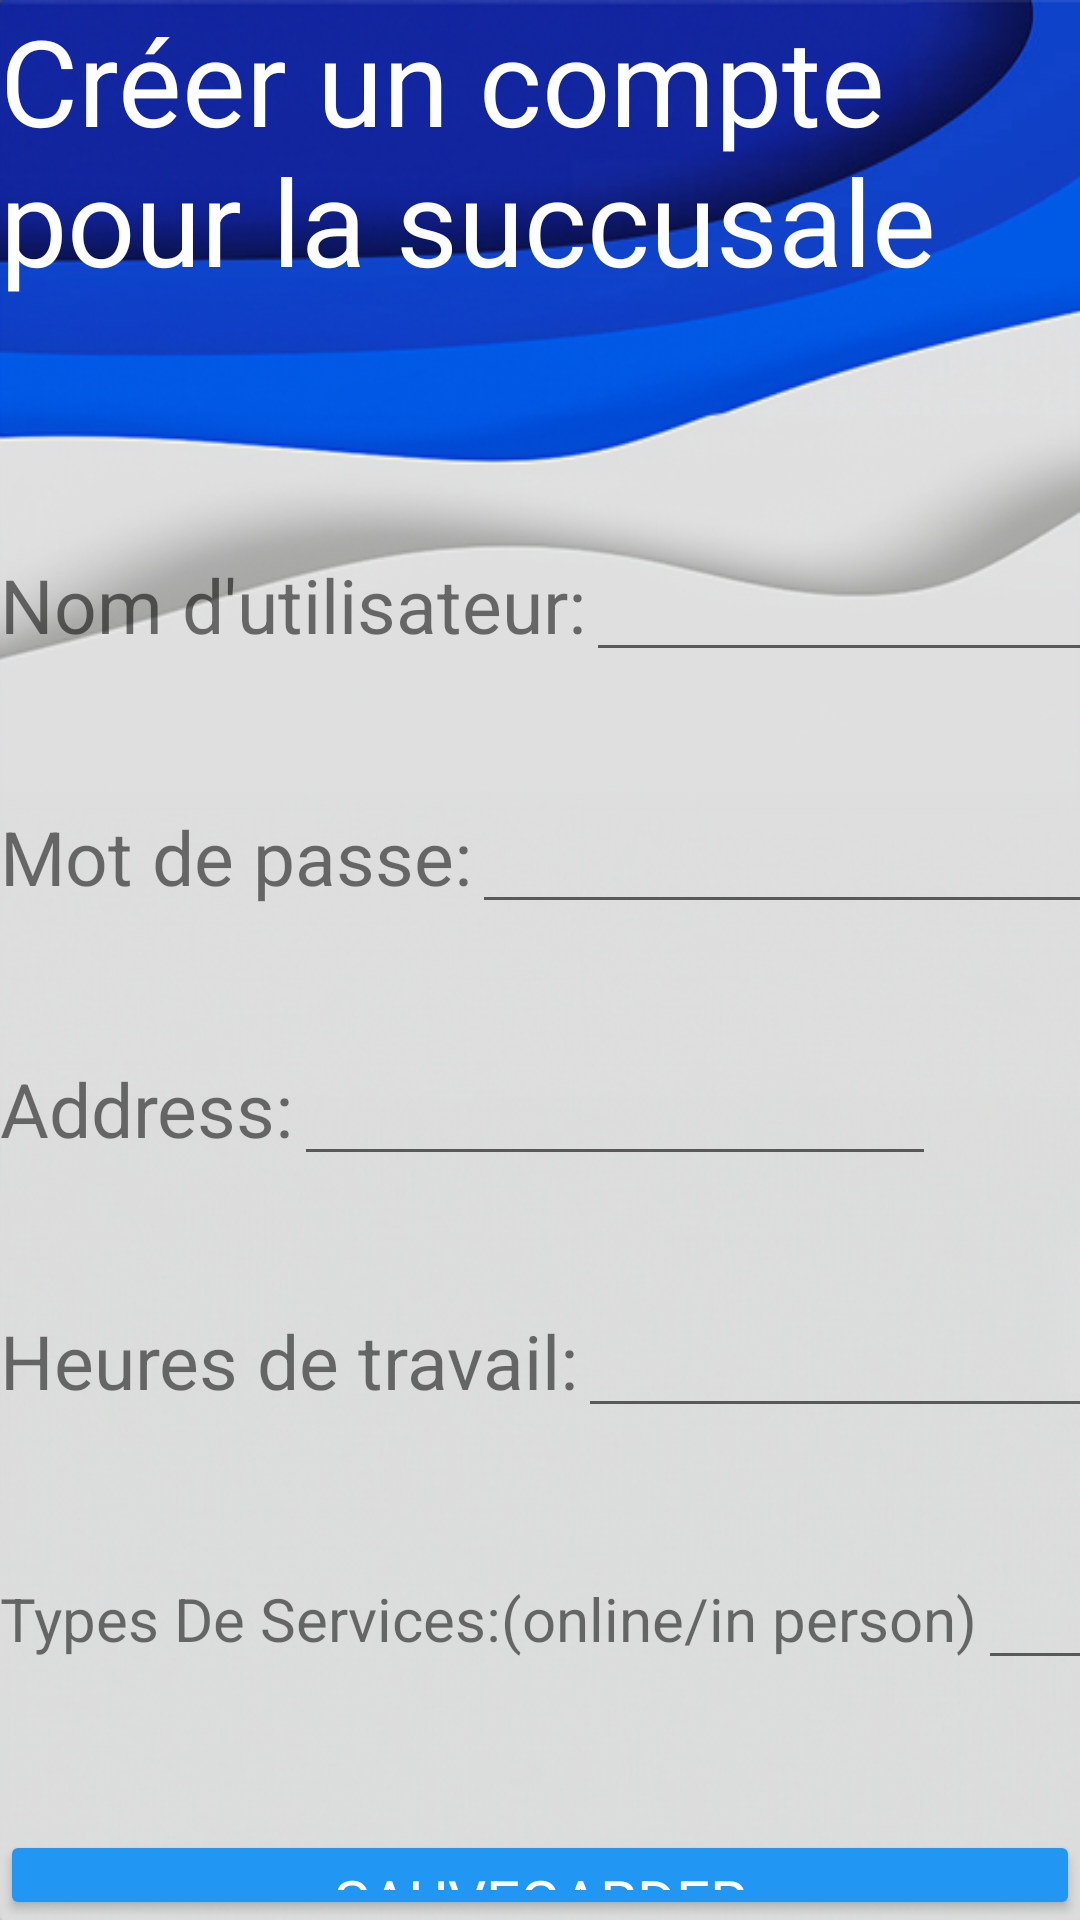

Write the Android layout XML for this screen, with the resource values it uses.
<!-- AndroidManifest.xml: application theme Theme.ServiceNovigrad -->
<!-- res/layout/activity_create_account_succusale.xml -->
<?xml version="1.0" encoding="utf-8"?>
<RelativeLayout xmlns:android="http://schemas.android.com/apk/res/android"
    xmlns:app="http://schemas.android.com/apk/res-auto"
    xmlns:tools="http://schemas.android.com/tools"
    android:layout_width="match_parent"
    android:layout_height="match_parent"
    tools:context=".Create_Account_Succusale">


    <LinearLayout
        android:layout_width="match_parent"
        android:layout_height="match_parent"
        android:orientation="vertical"
        android:background="@drawable/wave9">
        <TextView
            android:layout_width="match_parent"
            android:layout_height="wrap_content"
            android:text="Créer un compte pour la succusale"
            android:textColor="@color/white"
            android:textSize="40dp">
        </TextView>
        <Space
            android:layout_width="match_parent"
            android:layout_height="80dp">
        </Space>
        <LinearLayout
            android:layout_width="match_parent"
            android:layout_height="wrap_content"
            android:orientation="vertical">

            <LinearLayout
                android:layout_width="match_parent"
                android:layout_height="match_parent"
                android:orientation="horizontal">

                <TextView
                    android:id="@+id/textView"
                    android:layout_width="wrap_content"
                    android:layout_height="wrap_content"
                    android:text="Nom d'utilisateur:"
                    android:textSize="25sp" />

                <EditText
                    android:id="@+id/newUsernameOfSuccursale"
                    android:layout_width="214dp"
                    android:layout_height="wrap_content"
                    android:textSize="20dp"></EditText>
            </LinearLayout>

        </LinearLayout>
        <Space
            android:layout_width="match_parent"
            android:layout_height="40dp">
        </Space>
        <LinearLayout
            android:layout_width="match_parent"
            android:layout_height="wrap_content"
            android:orientation="vertical">

            <LinearLayout
                android:layout_width="match_parent"
                android:layout_height="match_parent"
                android:orientation="horizontal">

                <TextView
                    android:id="@+id/textView2"
                    android:layout_width="wrap_content"
                    android:layout_height="wrap_content"
                    android:layout_weight="0"
                    android:text="Mot de passe:"
                    android:textSize="25sp" />

                <EditText
                    android:id="@+id/newPasswordOfSuccursale"
                    android:layout_width="252dp"
                    android:layout_height="wrap_content"
                    android:inputType="textPassword"
                    android:textSize="20dp"></EditText>
            </LinearLayout>

        </LinearLayout>
        <Space
            android:layout_width="wrap_content"
            android:layout_height="40dp">
        </Space>
        <LinearLayout
            android:layout_width="match_parent"
            android:layout_height="wrap_content"
            android:orientation="horizontal">

            <TextView
                android:layout_width="wrap_content"
                android:layout_height="wrap_content"
                android:text="Address:"
                android:textSize="25sp" />

            <EditText
                android:id="@+id/addressOfSuccursale"
                android:layout_width="214dp"
                android:layout_height="wrap_content"
                android:textSize="20dp"></EditText>
        </LinearLayout>
        <Space
            android:layout_width="wrap_content"
            android:layout_height="40dp">
        </Space>
        <LinearLayout
            android:layout_width="match_parent"
            android:layout_height="wrap_content"
            android:orientation="horizontal">

            <TextView
                android:layout_width="wrap_content"
                android:layout_height="wrap_content"
                android:text="Heures de travail:"
                android:textSize="25sp" />

            <EditText
                android:id="@+id/heuresDeTravail"
                android:layout_width="214dp"
                android:layout_height="wrap_content"
                android:textSize="20dp"></EditText>
        </LinearLayout>
        <Space
            android:layout_width="wrap_content"
            android:layout_height="40dp">
        </Space>
        <LinearLayout
            android:layout_width="match_parent"
            android:layout_height="wrap_content"
            android:orientation="horizontal">

            <TextView
                android:layout_width="wrap_content"
                android:layout_height="wrap_content"
                android:text="Types De Services:(online/in person)"
                android:textSize="20dp" />

            <EditText
                android:id="@+id/typesDeServices"
                android:layout_width="214dp"
                android:layout_height="wrap_content"
                android:textSize="20dp"></EditText>
        </LinearLayout>
        <Space
            android:layout_width="match_parent"
            android:layout_height="50dp">
        </Space>
        <LinearLayout
            android:layout_width="fill_parent"
            android:layout_height="wrap_content"
            android:orientation="vertical">

            <Button
                android:id="@+id/updateServiceOfSuccursale"
                android:layout_width="match_parent"
                android:layout_height="wrap_content"
                android:text="Sauvegarder"
                android:backgroundTint="@color/lightBlue"
                android:textColor="@color/white"
                android:textSize="20sp"
                android:fontFamily="sans-serif"></Button>

            <Button
                android:id="@+id/btnCancelOfSuccursale"
                android:layout_width="match_parent"
                android:layout_height="wrap_content"
                android:text="Annuler"
                android:backgroundTint="@color/lightBlue"
                android:textColor="@color/white"
                android:textSize="20sp"
                android:fontFamily="sans-serif"></Button>

        </LinearLayout>
    </LinearLayout>

</RelativeLayout>
<!-- resources referenced by this layout -->
<resources>
  <color name="lightBlue">#2196f3</color>
  <color name="white">#FFFFFFFF</color>
  <!-- drawable wave9: jpg bitmap (drawable, 103281 bytes) -->
  <style name="Theme.ServiceNovigrad" parent="Base.Theme.ServiceNovigrad" />
  <style name="Base.Theme.ServiceNovigrad" parent="Theme.AppCompat.Light.NoActionBar">
          
          
      </style>
</resources>
